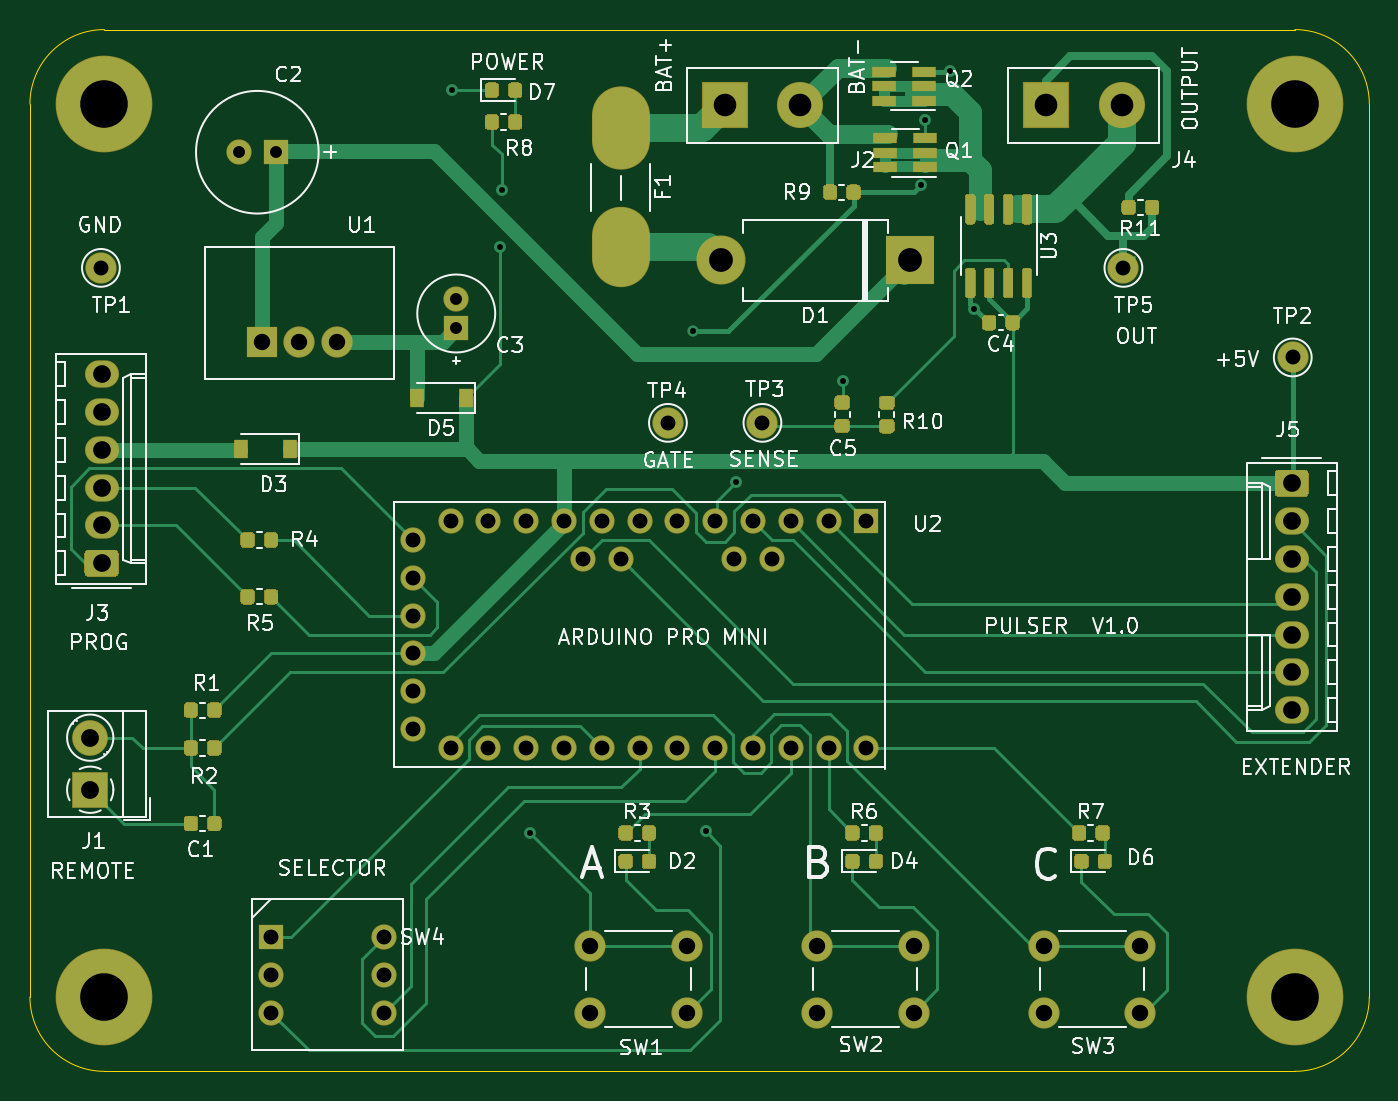
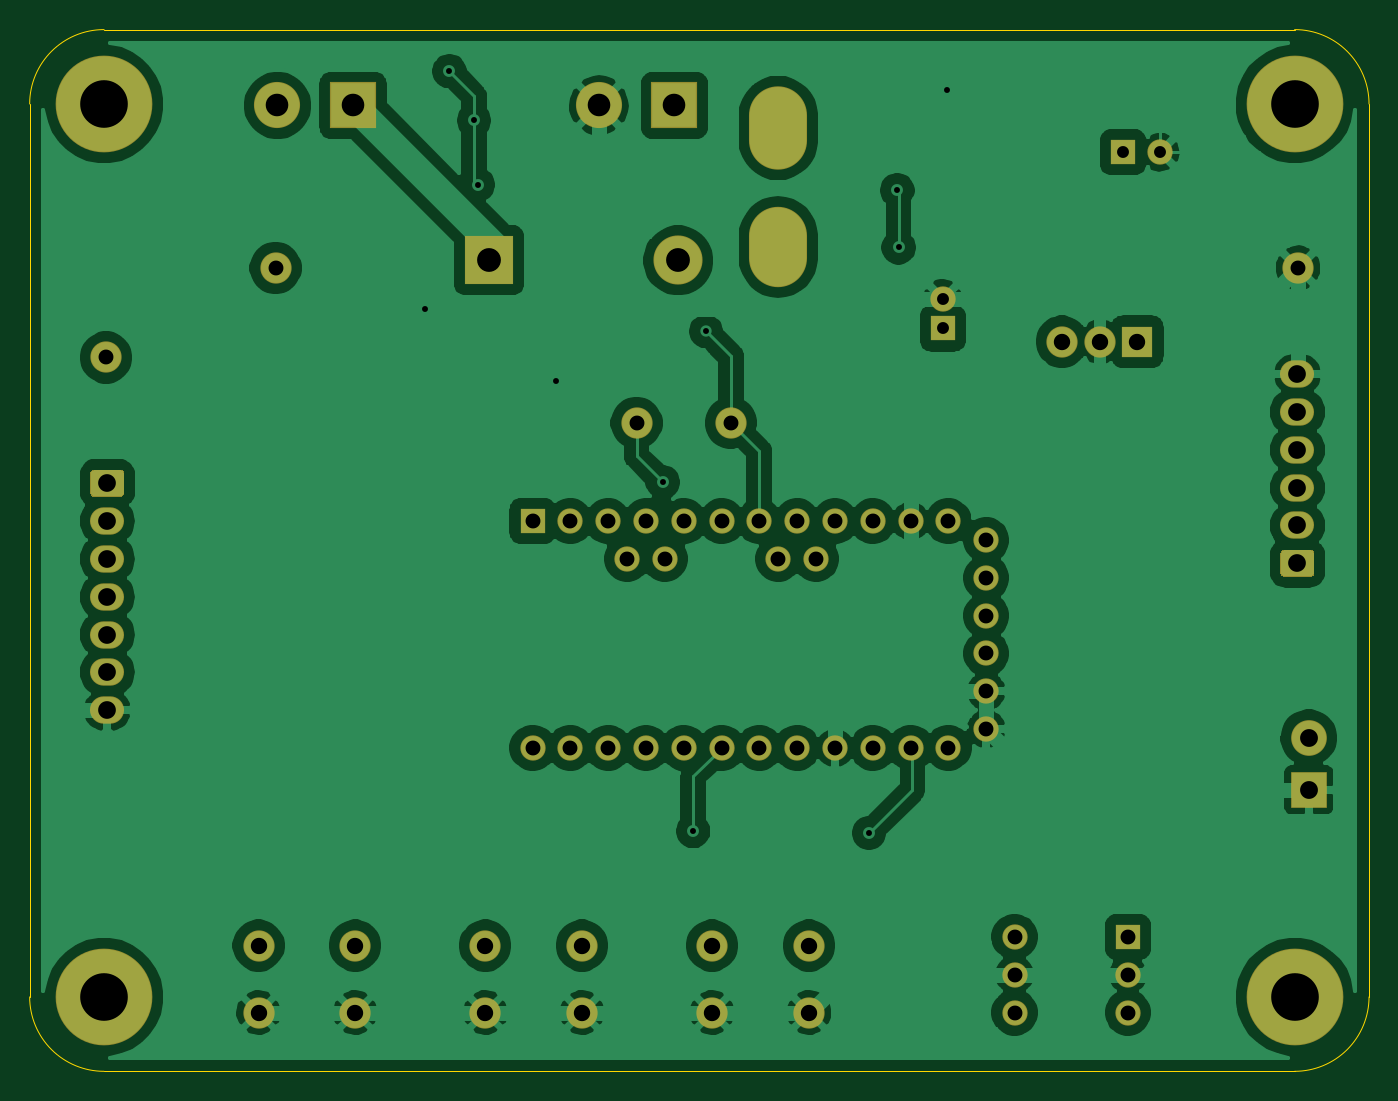
Circuit board: 11 layer files. Board 90.0 x 70.0 mm.
- bottom_copper: pulser-B_Cu.gbr (153311 bytes)
- bottom_mask: pulser-B_Mask.gbr (4318 bytes)
- paste: pulser-B_Paste.gbr (457 bytes)
- bottom_silk: pulser-B_SilkS.gbr (458 bytes)
- outline: pulser-Edge_Cuts.gbr (989 bytes)
- top_copper: pulser-F_Cu.gbr (43618 bytes)
- top_mask: pulser-F_Mask.gbr (20166 bytes)
- paste: pulser-F_Paste.gbr (16290 bytes)
- top_silk: pulser-F_SilkS.gbr (61555 bytes)
- drill: pulser-NPTH.drl (269 bytes)
- drill: pulser-PTH.drl (1798 bytes)

=== bottom_copper: pulser-B_Cu.gbr (153311 bytes, source omitted) ===
=== bottom_mask: pulser-B_Mask.gbr ===
%TF.GenerationSoftware,KiCad,Pcbnew,(5.1.6)-1*%
%TF.CreationDate,2020-09-05T08:23:18-07:00*%
%TF.ProjectId,pulser,70756c73-6572-42e6-9b69-6361645f7063,rev?*%
%TF.SameCoordinates,Original*%
%TF.FileFunction,Soldermask,Bot*%
%TF.FilePolarity,Negative*%
%FSLAX46Y46*%
G04 Gerber Fmt 4.6, Leading zero omitted, Abs format (unit mm)*
G04 Created by KiCad (PCBNEW (5.1.6)-1) date 2020-09-05 08:23:18*
%MOMM*%
%LPD*%
G01*
G04 APERTURE LIST*
%ADD10O,3.900000X5.600000*%
%ADD11O,3.900000X5.400000*%
%ADD12R,3.100000X3.100000*%
%ADD13C,3.100000*%
%ADD14R,1.700000X1.700000*%
%ADD15C,1.700000*%
%ADD16C,6.500000*%
%ADD17O,1.700000X1.700000*%
%ADD18C,2.100000*%
%ADD19R,2.100000X2.100000*%
%ADD20O,3.300000X3.300000*%
%ADD21R,3.300000X3.300000*%
%ADD22O,2.290000X1.840000*%
%ADD23C,2.400000*%
%ADD24R,2.400000X2.400000*%
G04 APERTURE END LIST*
D10*
%TO.C,F1*%
X99695000Y-86615000D03*
D11*
X99695000Y-94615000D03*
%TD*%
D12*
%TO.C,J2*%
X106680000Y-85090000D03*
D13*
X111760000Y-85090000D03*
%TD*%
D12*
%TO.C,J4*%
X128270000Y-85090000D03*
D13*
X133350000Y-85090000D03*
%TD*%
D14*
%TO.C,C3*%
X88646000Y-100076000D03*
D15*
X88646000Y-98076000D03*
%TD*%
D14*
%TO.C,C2*%
X76530200Y-88239600D03*
D15*
X74030200Y-88239600D03*
%TD*%
D16*
%TO.C,H4*%
X65000000Y-85000000D03*
%TD*%
%TO.C,H3*%
X145000000Y-85000000D03*
%TD*%
%TO.C,H2*%
X145000000Y-145000000D03*
%TD*%
%TO.C,H1*%
X65000000Y-145000000D03*
%TD*%
D17*
%TO.C,U2*%
X97155000Y-115570000D03*
X99695000Y-115570000D03*
X107315000Y-115570000D03*
X109855000Y-115570000D03*
X85725000Y-121920000D03*
X85725000Y-119380000D03*
X116205000Y-128270000D03*
X85725000Y-116840000D03*
X113665000Y-128270000D03*
X85725000Y-114300000D03*
X111125000Y-128270000D03*
X88265000Y-113030000D03*
X108585000Y-128270000D03*
X90805000Y-113030000D03*
X106045000Y-128270000D03*
X93345000Y-113030000D03*
X103505000Y-128270000D03*
X95885000Y-113030000D03*
X100965000Y-128270000D03*
X98425000Y-113030000D03*
X98425000Y-128270000D03*
X100965000Y-113030000D03*
X95885000Y-128270000D03*
X103505000Y-113030000D03*
X93345000Y-128270000D03*
X106045000Y-113030000D03*
X90805000Y-128270000D03*
X108585000Y-113030000D03*
X88265000Y-128270000D03*
X111125000Y-113030000D03*
X85725000Y-127000000D03*
X113665000Y-113030000D03*
X85725000Y-124460000D03*
D14*
X116205000Y-113030000D03*
%TD*%
D18*
%TO.C,U1*%
X80645000Y-100965000D03*
X78105000Y-100965000D03*
D19*
X75565000Y-100965000D03*
%TD*%
D20*
%TO.C,D1*%
X106426000Y-95504000D03*
D21*
X119126000Y-95504000D03*
%TD*%
D22*
%TO.C,J3*%
X64810000Y-103160000D03*
X64810000Y-105700000D03*
X64810000Y-108240000D03*
X64810000Y-110780000D03*
X64810000Y-113320000D03*
G36*
G01*
X65690633Y-116780000D02*
X63929367Y-116780000D01*
G75*
G02*
X63665000Y-116515633I0J264367D01*
G01*
X63665000Y-115204367D01*
G75*
G02*
X63929367Y-114940000I264367J0D01*
G01*
X65690633Y-114940000D01*
G75*
G02*
X65955000Y-115204367I0J-264367D01*
G01*
X65955000Y-116515633D01*
G75*
G02*
X65690633Y-116780000I-264367J0D01*
G01*
G37*
%TD*%
D23*
%TO.C,J1*%
X64050000Y-127580000D03*
D24*
X64050000Y-131080000D03*
%TD*%
D22*
%TO.C,J5*%
X144780000Y-125730000D03*
X144780000Y-123190000D03*
X144780000Y-120650000D03*
X144780000Y-118110000D03*
X144780000Y-115570000D03*
X144780000Y-113030000D03*
G36*
G01*
X143899367Y-109570000D02*
X145660633Y-109570000D01*
G75*
G02*
X145925000Y-109834367I0J-264367D01*
G01*
X145925000Y-111145633D01*
G75*
G02*
X145660633Y-111410000I-264367J0D01*
G01*
X143899367Y-111410000D01*
G75*
G02*
X143635000Y-111145633I0J264367D01*
G01*
X143635000Y-109834367D01*
G75*
G02*
X143899367Y-109570000I264367J0D01*
G01*
G37*
%TD*%
D18*
%TO.C,SW3*%
X128120000Y-146050000D03*
X128120000Y-141550000D03*
X134620000Y-146050000D03*
X134620000Y-141550000D03*
%TD*%
%TO.C,SW2*%
X112880000Y-146050000D03*
X112880000Y-141550000D03*
X119380000Y-146050000D03*
X119380000Y-141550000D03*
%TD*%
%TO.C,SW1*%
X97640000Y-146050000D03*
X97640000Y-141550000D03*
X104140000Y-146050000D03*
X104140000Y-141550000D03*
%TD*%
D17*
%TO.C,SW4*%
X83820000Y-146050000D03*
X83820000Y-143510000D03*
X83820000Y-140970000D03*
X76200000Y-146050000D03*
X76200000Y-143510000D03*
D14*
X76200000Y-140970000D03*
%TD*%
D18*
%TO.C,TP5*%
X133477000Y-96012000D03*
%TD*%
%TO.C,TP4*%
X102870000Y-106426000D03*
%TD*%
%TO.C,TP2*%
X144856200Y-102031800D03*
%TD*%
%TO.C,TP1*%
X64770000Y-96012000D03*
%TD*%
%TO.C,TP3*%
X109220000Y-106426000D03*
%TD*%
M02*

=== paste: pulser-B_Paste.gbr ===
%TF.GenerationSoftware,KiCad,Pcbnew,(5.1.6)-1*%
%TF.CreationDate,2020-09-05T08:23:18-07:00*%
%TF.ProjectId,pulser,70756c73-6572-42e6-9b69-6361645f7063,rev?*%
%TF.SameCoordinates,Original*%
%TF.FileFunction,Paste,Bot*%
%TF.FilePolarity,Positive*%
%FSLAX46Y46*%
G04 Gerber Fmt 4.6, Leading zero omitted, Abs format (unit mm)*
G04 Created by KiCad (PCBNEW (5.1.6)-1) date 2020-09-05 08:23:18*
%MOMM*%
%LPD*%
G01*
G04 APERTURE LIST*
G04 APERTURE END LIST*
M02*

=== bottom_silk: pulser-B_SilkS.gbr ===
%TF.GenerationSoftware,KiCad,Pcbnew,(5.1.6)-1*%
%TF.CreationDate,2020-09-05T08:23:18-07:00*%
%TF.ProjectId,pulser,70756c73-6572-42e6-9b69-6361645f7063,rev?*%
%TF.SameCoordinates,Original*%
%TF.FileFunction,Legend,Bot*%
%TF.FilePolarity,Positive*%
%FSLAX46Y46*%
G04 Gerber Fmt 4.6, Leading zero omitted, Abs format (unit mm)*
G04 Created by KiCad (PCBNEW (5.1.6)-1) date 2020-09-05 08:23:18*
%MOMM*%
%LPD*%
G01*
G04 APERTURE LIST*
G04 APERTURE END LIST*
M02*

=== outline: pulser-Edge_Cuts.gbr ===
%TF.GenerationSoftware,KiCad,Pcbnew,(5.1.6)-1*%
%TF.CreationDate,2020-09-05T08:23:18-07:00*%
%TF.ProjectId,pulser,70756c73-6572-42e6-9b69-6361645f7063,rev?*%
%TF.SameCoordinates,Original*%
%TF.FileFunction,Profile,NP*%
%FSLAX46Y46*%
G04 Gerber Fmt 4.6, Leading zero omitted, Abs format (unit mm)*
G04 Created by KiCad (PCBNEW (5.1.6)-1) date 2020-09-05 08:23:18*
%MOMM*%
%LPD*%
G01*
G04 APERTURE LIST*
%TA.AperFunction,Profile*%
%ADD10C,0.050000*%
%TD*%
G04 APERTURE END LIST*
D10*
X60000000Y-85000000D02*
G75*
G02*
X65000000Y-80000000I5000000J0D01*
G01*
X145000000Y-80000000D02*
G75*
G02*
X150000000Y-85000000I0J-5000000D01*
G01*
X150000000Y-145000000D02*
G75*
G02*
X145000000Y-150000000I-5000000J0D01*
G01*
X65000000Y-150000000D02*
G75*
G02*
X60000000Y-145000000I0J5000000D01*
G01*
X60000000Y-85000000D02*
X60000000Y-145000000D01*
X145000000Y-80000000D02*
X65000000Y-80000000D01*
X150000000Y-145000000D02*
X150000000Y-85000000D01*
X65000000Y-150000000D02*
X145000000Y-150000000D01*
M02*

=== top_copper: pulser-F_Cu.gbr (43618 bytes, source omitted) ===
=== top_mask: pulser-F_Mask.gbr (20166 bytes, source omitted) ===
=== paste: pulser-F_Paste.gbr (16290 bytes, source omitted) ===
=== top_silk: pulser-F_SilkS.gbr (61555 bytes, source omitted) ===
=== drill: pulser-NPTH.drl ===
M48
; DRILL file {KiCad (5.1.6)-1} date 09/05/20 08:23:21
; FORMAT={-:-/ absolute / inch / decimal}
; #@! TF.CreationDate,2020-09-05T08:23:21-07:00
; #@! TF.GenerationSoftware,Kicad,Pcbnew,(5.1.6)-1
; #@! TF.FileFunction,NonPlated,1,2,NPTH
FMAT,2
INCH
%
G90
G05
T0
M30

=== drill: pulser-PTH.drl ===
M48
; DRILL file {KiCad (5.1.6)-1} date 09/05/20 08:23:21
; FORMAT={-:-/ absolute / inch / decimal}
; #@! TF.CreationDate,2020-09-05T08:23:21-07:00
; #@! TF.GenerationSoftware,Kicad,Pcbnew,(5.1.6)-1
; #@! TF.FileFunction,Plated,1,2,PTH
FMAT,2
INCH
T1C0.0157
T2C0.0315
T3C0.0394
T4C0.0433
T5C0.0469
T6C0.0472
T7C0.0598
T8C0.0630
T9C0.1260
%
G90
G05
T1
X3.48Y-3.31
X3.607Y-3.726
X3.61Y-3.575
X3.685Y-5.275
X4.116Y-3.948
X4.15Y-5.27
X4.231Y-4.347
X4.513Y-4.08
X4.72Y-3.56
X4.73Y-3.39
X4.795Y-3.26
X4.86Y-3.89
T2
X2.9146Y-3.474
X3.013Y-3.474
X3.49Y-3.8613
X3.49Y-3.94
T3
X5.703Y-4.017
X2.55Y-3.78
X4.05Y-4.19
X5.255Y-3.78
X3.375Y-4.5
X3.375Y-4.6
X3.375Y-4.7
X3.375Y-4.8
X3.375Y-4.9
X3.375Y-5.0
X3.475Y-4.45
X3.475Y-5.05
X3.575Y-4.45
X3.575Y-5.05
X3.675Y-4.45
X3.675Y-5.05
X3.775Y-4.45
X3.775Y-5.05
X3.825Y-4.55
X3.875Y-4.45
X3.875Y-5.05
X3.925Y-4.55
X3.975Y-4.45
X3.975Y-5.05
X4.075Y-4.45
X4.075Y-5.05
X4.175Y-4.45
X4.175Y-5.05
X4.225Y-4.55
X4.275Y-4.45
X4.275Y-5.05
X4.325Y-4.55
X4.375Y-4.45
X4.375Y-5.05
X4.475Y-4.45
X4.475Y-5.05
X4.575Y-4.45
X4.575Y-5.05
X3.0Y-5.55
X3.0Y-5.65
X3.0Y-5.75
X3.3Y-5.55
X3.3Y-5.65
X3.3Y-5.75
X4.3Y-4.19
T4
X5.0441Y-5.5728
X5.0441Y-5.75
X5.3Y-5.5728
X5.3Y-5.75
X4.4441Y-5.5728
X4.4441Y-5.75
X4.7Y-5.5728
X4.7Y-5.75
X2.975Y-3.975
X3.075Y-3.975
X3.175Y-3.975
X3.8441Y-5.5728
X3.8441Y-5.75
X4.1Y-5.5728
X4.1Y-5.75
T5
X2.5516Y-4.0614
X2.5516Y-4.1614
X2.5516Y-4.2614
X2.5516Y-4.3614
X2.5516Y-4.4614
X2.5516Y-4.5614
X5.7Y-4.35
X5.7Y-4.45
X5.7Y-4.55
X5.7Y-4.65
X5.7Y-4.75
X5.7Y-4.85
X5.7Y-4.95
T6
X2.5217Y-5.0228
X2.5217Y-5.1606
T7
X5.05Y-3.35
X5.25Y-3.35
X4.2Y-3.35
X4.4Y-3.35
T8
X4.19Y-3.76
X4.69Y-3.76
T9
X2.5591Y-5.7087
X5.7087Y-3.3465
X2.5591Y-3.3465
X5.7087Y-5.7087
T3
G00X3.925Y-3.3608
M15
G01X3.925Y-3.4593
M16
G05
G00X3.925Y-3.6758
M15
G01X3.925Y-3.7742
M16
G05
T0
M30

